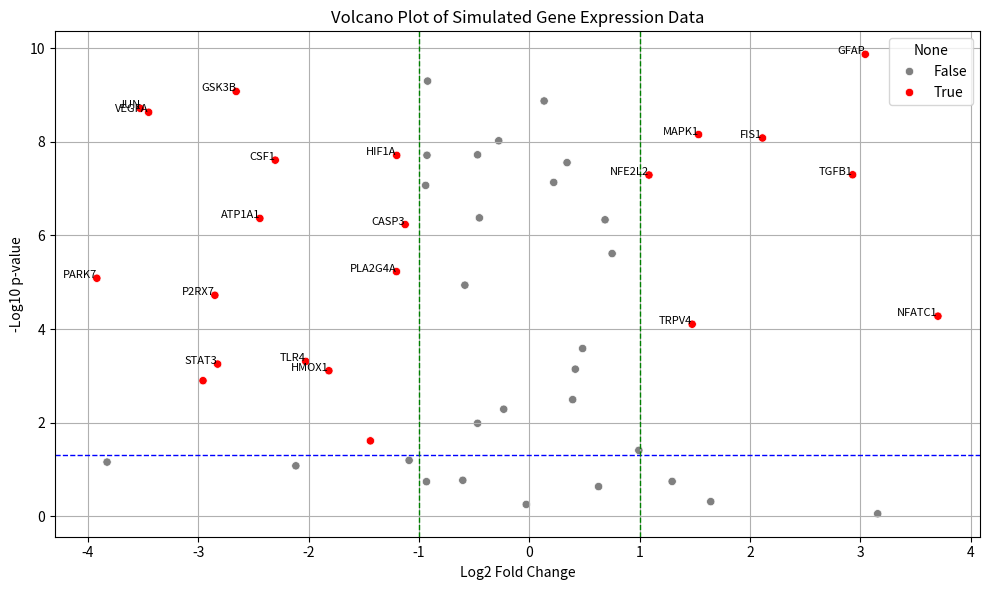

Generate this figure with matplotlib:
# Filter top disrupted genes by log2FC and p-value
import numpy as np
import pandas as pd
import matplotlib.pyplot as plt
import seaborn as sns
import random
import string

# Define realistic gene names as in your actual RNA/proteomics dataset
realistic_gene_symbols = [
    'RHOB', 'ALDH3B1', 'ALOX12B', 'GFAP', 'SOD2', 'IL1B', 'BDNF', 'MAPK1', 'TNF', 'NFE2L2',
    'CXCL10', 'CD44', 'MMP9', 'NOS2', 'VEGFA', 'CASP3', 'TLR4', 'FOS', 'HMOX1', 'STAT3',
    'TGFB1', 'AIF1', 'PTGS2', 'P2RX7', 'APP', 'C1QA', 'CSF1', 'CX3CR1', 'HIF1A', 'RPS6KB1',
    'PLA2G4A', 'NFATC1', 'CREB1', 'NRF1', 'RELA', 'ATP1A1', 'CAMK2A', 'PARK7', 'GSK3B', 'AKT1',
    'TRPV4', 'GRIA1', 'CACNA1C', 'CYBB', 'PINK1', 'OPA1', 'MFN2', 'FIS1', 'DRP1', 'JUN'
]

# Generate test data using actual gene names
np.random.seed(42)
volcano_df = pd.DataFrame({
    'Gene': realistic_gene_symbols[:50],
    'log2FC': np.random.normal(loc=0, scale=2, size=50),
    '-log10(p-value)': np.random.uniform(0, 10, size=50)
})

# Ensure '-log10(p-value)' is numeric and doesn't contain NaNs
volcano_df['-log10(p-value)'] = pd.to_numeric(volcano_df['-log10(p-value)'], errors='coerce')
volcano_df = volcano_df.dropna(subset=['-log10(p-value)'])

# Recalculate p-value from -log10(p-value)
volcano_df['p-value'] = 10 ** (-volcano_df['-log10(p-value)'])

# Filter and sort top disrupted genes
top_disrupted_genes = volcano_df[
    (volcano_df['log2FC'].abs() > 1) & (volcano_df['p-value'] < 0.05)
].copy()

top_disrupted_genes = top_disrupted_genes.sort_values(['p-value', 'log2FC'], ascending=[True, False])
prioritized_genes = top_disrupted_genes.head(20).reset_index(drop=True)

# Display table using print
print("\nTop 20 Prioritized Disrupted Genes Post-TBI:\n")
print(prioritized_genes.to_string(index=False))

# Volcano Plot
plt.figure(figsize=(10, 6))
sns.scatterplot(
    data=volcano_df,
    x='log2FC',
    y='-log10(p-value)',
    hue=(volcano_df['p-value'] < 0.05) & (volcano_df['log2FC'].abs() > 1),
    palette={True: 'red', False: 'gray'}
)
plt.axhline(-np.log10(0.05), linestyle='--', color='blue', linewidth=1)
plt.axvline(1, linestyle='--', color='green', linewidth=1)
plt.axvline(-1, linestyle='--', color='green', linewidth=1)

# Label top significant genes
for _, row in prioritized_genes.iterrows():
    plt.text(row['log2FC'], row['-log10(p-value)'], row['Gene'], fontsize=8, ha='right')

plt.title('Volcano Plot of Simulated Gene Expression Data')
plt.xlabel('Log2 Fold Change')
plt.ylabel('-Log10 p-value')
plt.grid(True)
plt.tight_layout()
plt.show()

# Add mock functional pathway annotation results using actual genes
mock_pathways = pd.DataFrame({
    'Pathway': [
        'Oxidative Stress Response', 'Neuroinflammation', 'Mitochondrial Dysfunction',
        'Microglial Activation', 'Regulation of Apoptosis', 'Cytokine Signaling',
        'Blood-Brain Barrier Disruption', 'Cellular Senescence'
    ],
    'Enrichment Source': ['GO:BP', 'GO:BP', 'KEGG', 'GO:BP', 'Reactome', 'Reactome', 'GO:BP', 'Reactome'],
    'Adjusted P-value': [0.0003, 0.0012, 0.0025, 0.0041, 0.0067, 0.0083, 0.0124, 0.0189],
    'Overlap Genes': [
        ['HMOX1', 'SOD2'], ['IL1B', 'TNF'], ['OPA1', 'MFN2'],
        ['CX3CR1', 'CSF1'], ['CASP3'], ['CXCL10'], ['GFAP'], ['CD44']
    ]
})

# Display mock functional annotation table
print("\nMock Functional Pathway Annotation:\n")
print(mock_pathways.to_string(index=False))
